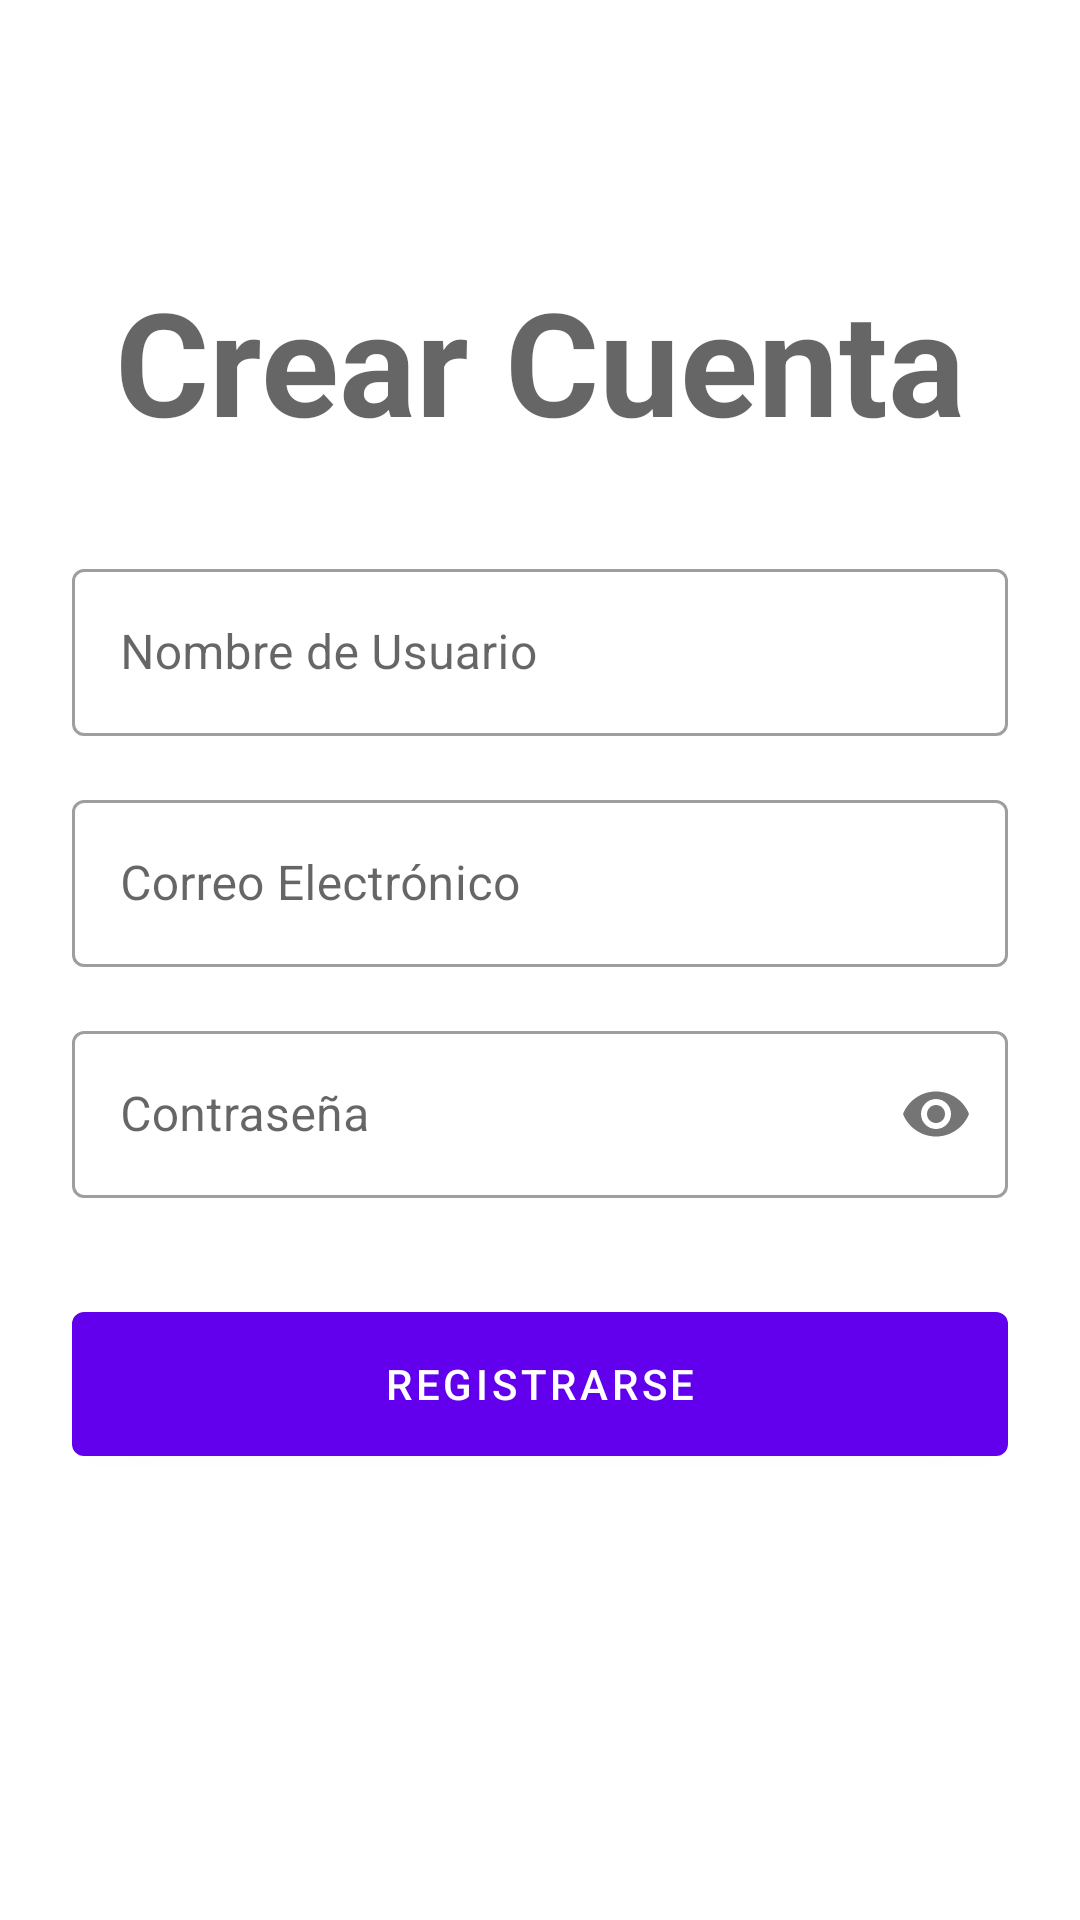

Write the Android layout XML for this screen, with the resource values it uses.
<!-- AndroidManifest.xml: application theme Theme.DigiBook_Examen1_1198109 -->
<!-- res/layout/fragment_register.xml -->
<?xml version="1.0" encoding="utf-8"?>
<androidx.constraintlayout.widget.ConstraintLayout xmlns:android="http://schemas.android.com/apk/res/android"
    xmlns:app="http://schemas.android.com/apk/res-auto"
    xmlns:tools="http://schemas.android.com/tools"
    android:layout_width="match_parent"
    android:layout_height="match_parent"
    android:padding="24dp"
    tools:context=".RegisterFragment">

    <TextView
        android:id="@+id/textRegisterTitle"
        android:layout_width="wrap_content"
        android:layout_height="wrap_content"
        android:layout_marginTop="64dp"
        android:text="Crear Cuenta"
        android:textAppearance="@style/TextAppearance.MaterialComponents.Headline3"
        android:textStyle="bold"
        app:layout_constraintEnd_toEndOf="parent"
        app:layout_constraintStart_toStartOf="parent"
        app:layout_constraintTop_toTopOf="parent" />

    <com.google.android.material.textfield.TextInputLayout
        android:id="@+id/textFieldRegUsername"
        style="@style/Widget.MaterialComponents.TextInputLayout.OutlinedBox"
        android:layout_width="0dp"
        android:layout_height="wrap_content"
        android:layout_marginTop="32dp"
        android:hint="@string/username"
        app:layout_constraintEnd_toEndOf="parent"
        app:layout_constraintStart_toStartOf="parent"
        app:layout_constraintTop_toBottomOf="@id/textRegisterTitle">

        <com.google.android.material.textfield.TextInputEditText
            android:id="@+id/editTextRegUsername"
            android:layout_width="match_parent"
            android:layout_height="wrap_content"
            android:inputType="textPersonName" />
    </com.google.android.material.textfield.TextInputLayout>

    <com.google.android.material.textfield.TextInputLayout
        android:id="@+id/textFieldRegEmail"
        style="@style/Widget.MaterialComponents.TextInputLayout.OutlinedBox"
        android:layout_width="0dp"
        android:layout_height="wrap_content"
        android:layout_marginTop="16dp"
        android:hint="@string/email"
        app:layout_constraintEnd_toEndOf="parent"
        app:layout_constraintStart_toStartOf="parent"
        app:layout_constraintTop_toBottomOf="@id/textFieldRegUsername">

        <com.google.android.material.textfield.TextInputEditText
            android:id="@+id/editTextRegEmail"
            android:layout_width="match_parent"
            android:layout_height="wrap_content"
            android:inputType="textEmailAddress" />
    </com.google.android.material.textfield.TextInputLayout>

    <com.google.android.material.textfield.TextInputLayout
        android:id="@+id/textFieldRegPassword"
        style="@style/Widget.MaterialComponents.TextInputLayout.OutlinedBox"
        android:layout_width="0dp"
        android:layout_height="wrap_content"
        android:layout_marginTop="16dp"
        android:hint="@string/password"
        app:layout_constraintEnd_toEndOf="parent"
        app:layout_constraintStart_toStartOf="parent"
        app:layout_constraintTop_toBottomOf="@id/textFieldRegEmail"
        app:passwordToggleEnabled="true">

        <com.google.android.material.textfield.TextInputEditText
            android:id="@+id/editTextRegPassword"
            android:layout_width="match_parent"
            android:layout_height="wrap_content"
            android:inputType="textPassword" />
    </com.google.android.material.textfield.TextInputLayout>

    <com.google.android.material.button.MaterialButton
        android:id="@+id/buttonRegister"
        android:layout_width="0dp"
        android:layout_height="60dp"
        android:layout_marginTop="32dp"
        android:text="@string/register"
        app:layout_constraintEnd_toEndOf="parent"
        app:layout_constraintStart_toStartOf="parent"
        app:layout_constraintTop_toBottomOf="@id/textFieldRegPassword" />

</androidx.constraintlayout.widget.ConstraintLayout>
<!-- resources referenced by this layout -->
<resources>
  <string name="email">Correo Electrónico</string>
  <string name="password">Contraseña</string>
  <string name="register">Registrarse</string>
  <string name="username">Nombre de Usuario</string>
  <style name="Theme.DigiBook_Examen1_1198109" parent="Base.Theme.DigiBook_Examen1_1198109" />
  <style name="Base.Theme.DigiBook_Examen1_1198109" parent="Theme.MaterialComponents.DayNight.DarkActionBar">
  
          <item name="colorPrimary">@color/purple_500</item>
          <item name="colorPrimaryVariant">@color/purple_700</item>
          <item name="colorOnPrimary">@color/white</item>
          <item name="colorSecondary">@color/teal_200</item>
          <item name="colorSecondaryVariant">@color/teal_700</item>
          <item name="colorOnSecondary">@color/black</item>
          <item name="android:statusBarColor">?attr/colorPrimaryVariant</item>
      </style>
  <color name="purple_500">#FF6200EE</color>
  <color name="purple_700">#FF3700B3</color>
  <color name="white">#FFFFFFFF</color>
  <color name="teal_200">#FF03DAC5</color>
  <color name="teal_700">#FF018786</color>
  <color name="black">#FF000000</color>
</resources>
